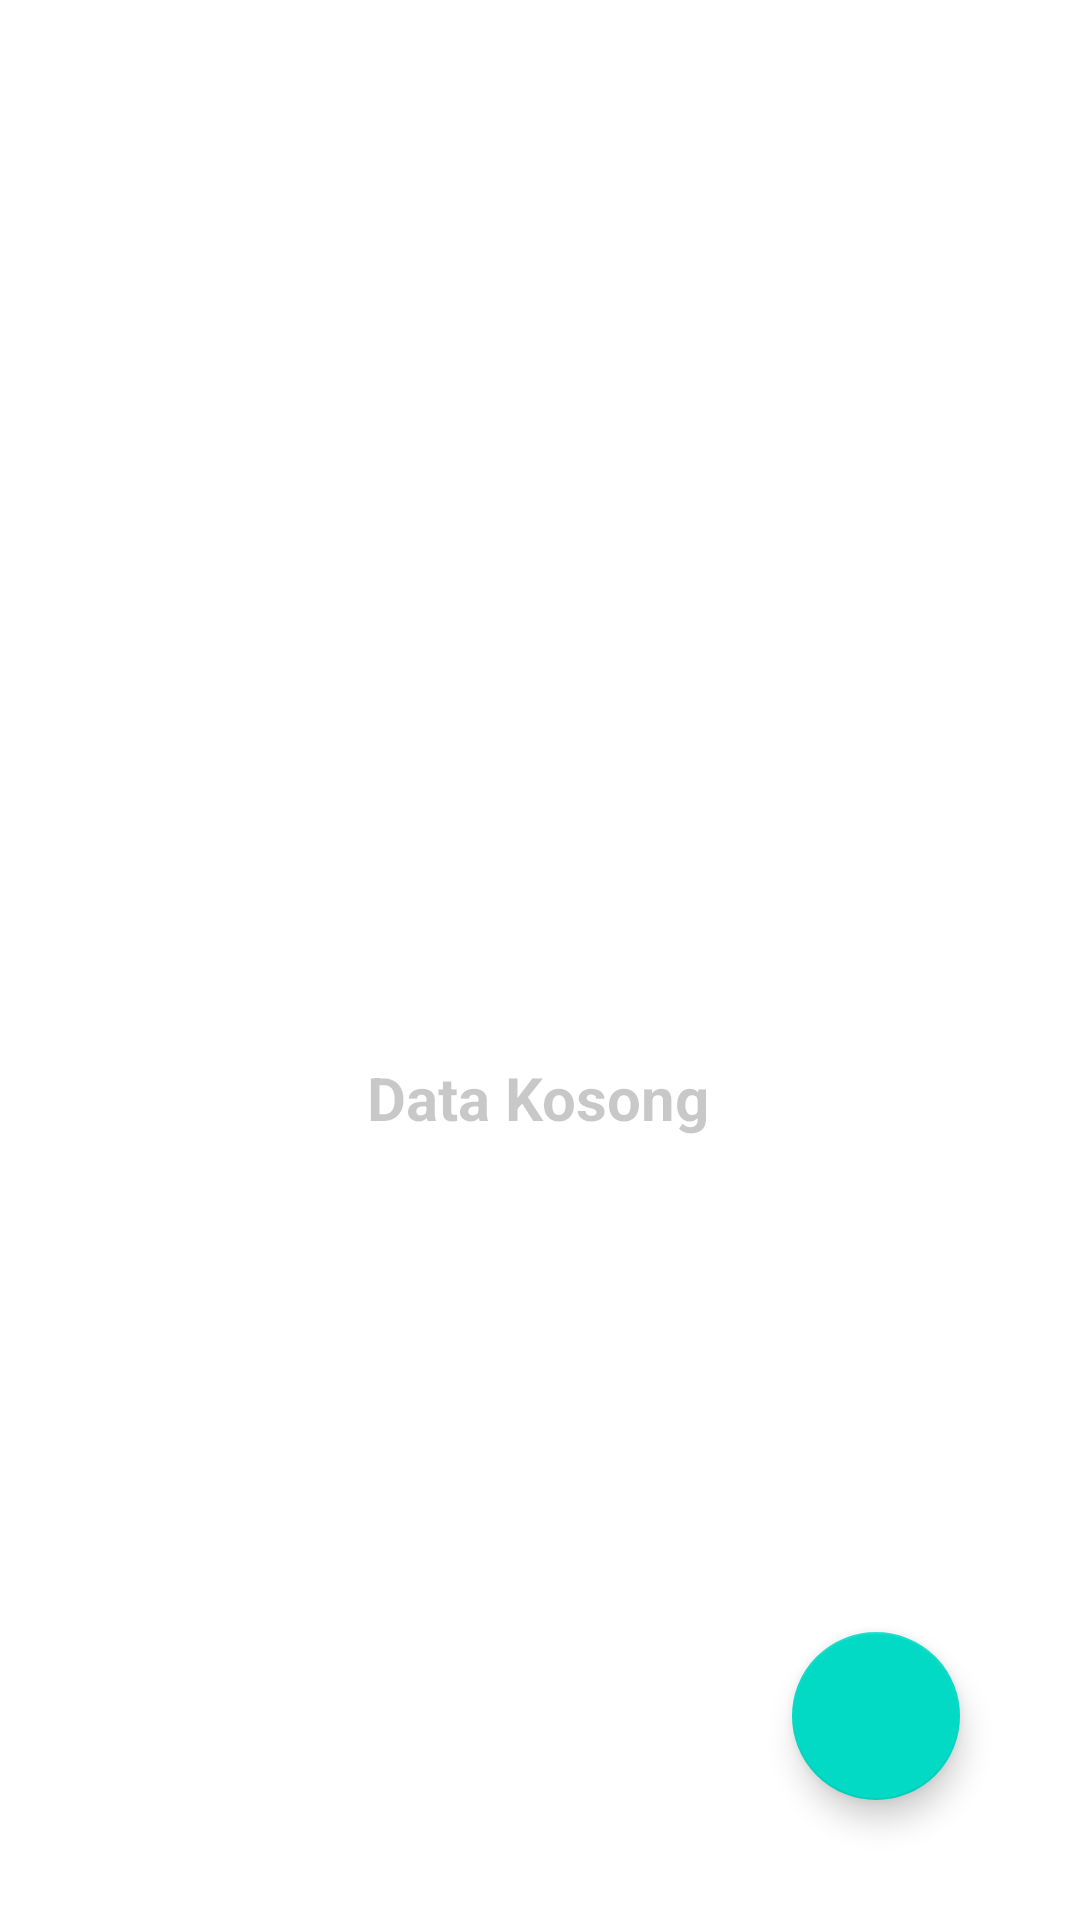

This screen was rendered from an Android layout file. Write that file and the resources it references.
<!-- AndroidManifest.xml: application theme Theme.TubesPPBL -->
<!-- res/layout/activity_admin.xml -->
<?xml version="1.0" encoding="utf-8"?>
<androidx.constraintlayout.widget.ConstraintLayout xmlns:android="http://schemas.android.com/apk/res/android"
    xmlns:app="http://schemas.android.com/apk/res-auto"
    xmlns:tools="http://schemas.android.com/tools"
    android:layout_width="match_parent"
    android:layout_height="match_parent"
    tools:context=".Activity.AdminActivity">

    <com.google.android.material.floatingactionbutton.FloatingActionButton
        android:id="@+id/add_button"
        android:layout_width="wrap_content"
        android:layout_height="wrap_content"
        android:layout_marginEnd="40dp"
        android:layout_marginBottom="40dp"
        android:clickable="true"
        android:focusable="true"
        app:layout_constraintBottom_toBottomOf="parent"
        app:layout_constraintEnd_toEndOf="parent"
        app:srcCompat="@drawable/ic_add" />

    <androidx.recyclerview.widget.RecyclerView
        android:id="@+id/recyclerView"
        android:layout_width="409dp"
        android:layout_height="729dp"
        app:layout_constraintBottom_toBottomOf="parent"
        app:layout_constraintEnd_toEndOf="parent"
        app:layout_constraintStart_toStartOf="parent"
        app:layout_constraintTop_toTopOf="parent" />

    <ImageView
        android:id="@+id/empty_imageview"
        android:layout_width="wrap_content"
        android:layout_height="wrap_content"
        android:layout_marginTop="32dp"
        app:layout_constraintBottom_toBottomOf="@+id/recyclerView"
        app:layout_constraintEnd_toEndOf="parent"
        app:layout_constraintStart_toStartOf="parent"
        app:layout_constraintTop_toTopOf="@+id/recyclerView"
        app:srcCompat="@drawable/ic_empty"
        android:alpha="0.1"
        />

    <TextView
        android:id="@+id/data_kosong"
        android:layout_width="wrap_content"
        android:layout_height="wrap_content"
        android:layout_marginTop="16dp"
        android:text="Data Kosong"
        app:layout_constraintEnd_toEndOf="parent"
        app:layout_constraintHorizontal_bias="0.498"
        app:layout_constraintStart_toStartOf="parent"
        app:layout_constraintTop_toBottomOf="@+id/empty_imageview"
        android:textSize="20sp"
        android:textStyle="bold"
        android:alpha="0.4"
        />

</androidx.constraintlayout.widget.ConstraintLayout>
<!-- resources referenced by this layout -->
<resources>
  <style name="Theme.TubesPPBL" parent="Theme.MaterialComponents.DayNight.NoActionBar">
          
          <item name="colorPrimary">@color/purple_500</item>
          <item name="colorPrimaryVariant">@color/purple_700</item>
          <item name="colorOnPrimary">@color/white</item>
          
          <item name="colorSecondary">@color/teal_200</item>
          <item name="colorSecondaryVariant">@color/teal_700</item>
          <item name="colorOnSecondary">@color/black</item>
          
          <item name="android:statusBarColor" tools:targetApi="l">?attr/colorPrimaryVariant</item>
          
      </style>
  <color name="purple_500">#FF6200EE</color>
  <color name="purple_700">#FF3700B3</color>
  <color name="white">#FFFFFFFF</color>
  <color name="teal_200">#FF03DAC5</color>
  <color name="teal_700">#FF018786</color>
  <color name="black">#FF000000</color>
</resources>
